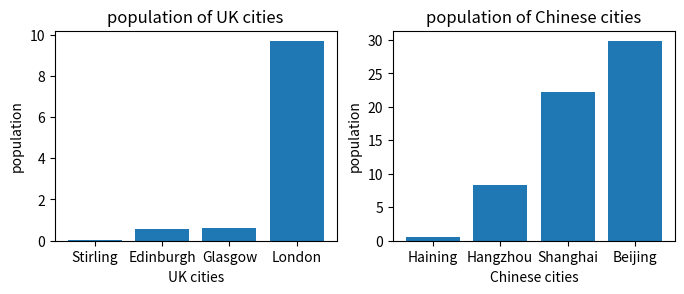

The matplotlib source for this figure:
import matplotlib.pyplot as plt
plt.rcParams['figure.figsize']=[8,6]                       #set figure size
uk_cities=[0.56,0.62,0.04,9.7]                             #input the y value
ch_cities=[0.58,8.4,29.9,22.2]                             
uk_cities.sort()
ch_cities.sort()                                          #sort the cities
print(uk_cities)
print(ch_cities)
x1=['Stirling','Edinburgh','Glasgow','London']            #iput the x value
x2=['Haining','Hangzhou','Shanghai','Beijing']
plt.figure()
ax1=plt.subplot(221)                                     #draw two figure in one picture
plt.bar(x1,uk_cities)
plt.ylabel("population")
plt.xlabel('UK cities')
plt.title('population of UK cities')
ax2=plt.subplot(222)
plt.bar(x2,ch_cities)
plt.ylabel("population")
plt.xlabel('Chinese cities')
plt.title('population of Chinese cities')                    #title
plt.show()
plt.clf